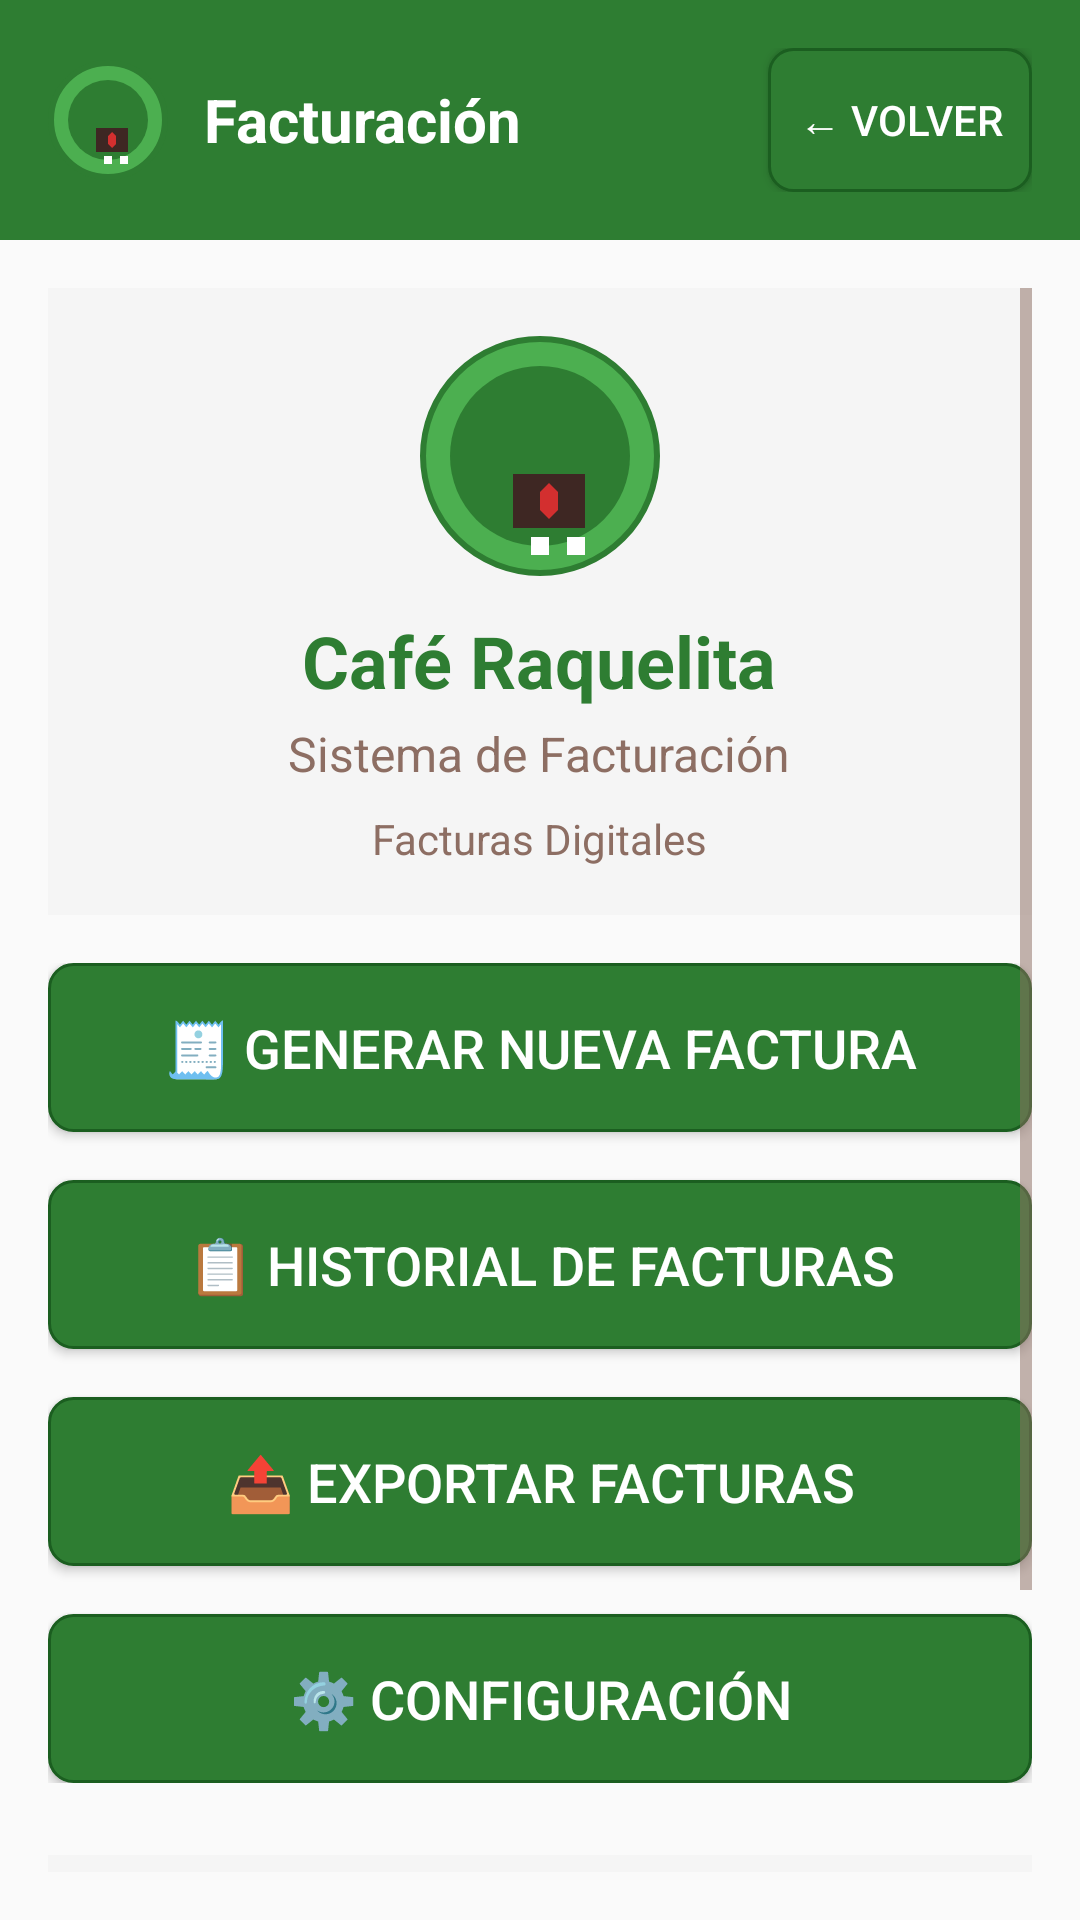

Reconstruct the res/layout file that produces this screen, plus the resources it refers to.
<!-- AndroidManifest.xml: application theme Theme.CafeRaquelita -->
<!-- res/layout/activity_billing.xml -->
<?xml version="1.0" encoding="utf-8"?>
<LinearLayout xmlns:android="http://schemas.android.com/apk/res/android"
    android:layout_width="match_parent"
    android:layout_height="match_parent"
    android:orientation="vertical"
    android:background="@color/background_light">

    
    <LinearLayout
        android:layout_width="match_parent"
        android:layout_height="wrap_content"
        android:orientation="horizontal"
        android:background="@color/cafe_green"
        android:padding="16dp"
        android:gravity="center_vertical">

        <ImageView
            android:layout_width="40dp"
            android:layout_height="40dp"
            android:src="@drawable/logo_cafe_raquelita_final"
            android:background="@drawable/logo_background"
            android:padding="4dp"
            android:layout_marginEnd="12dp"
            android:contentDescription="Logo Café Raquelita" />

        <TextView
            android:layout_width="0dp"
            android:layout_height="wrap_content"
            android:layout_weight="1"
            android:text="Facturación"
            android:textSize="20sp"
            android:textStyle="bold"
            android:textColor="@color/text_light" />

        <Button
            android:id="@+id/buttonBack"
            android:layout_width="wrap_content"
            android:layout_height="wrap_content"
            android:text="← Volver"
            android:background="@drawable/button_cafe_raquelita"
            android:textColor="@color/text_light"
            android:padding="8dp"
            android:textSize="14sp" />

    </LinearLayout>

    
    <ScrollView
        android:layout_width="match_parent"
        android:layout_height="0dp"
        android:layout_weight="1"
        android:padding="16dp">

        <LinearLayout
            android:layout_width="match_parent"
            android:layout_height="wrap_content"
            android:orientation="vertical">

            
            <LinearLayout
                android:layout_width="match_parent"
                android:layout_height="wrap_content"
                android:orientation="vertical"
                android:background="@color/background_dark"
                android:padding="16dp"
                android:layout_marginBottom="16dp"
                android:gravity="center">

                
                <ImageView
                    android:layout_width="80dp"
                    android:layout_height="80dp"
                    android:src="@drawable/logo_cafe_raquelita_final"
                    android:background="@drawable/logo_background"
                    android:padding="4dp"
                    android:layout_marginBottom="12dp"
                    android:contentDescription="Logo Café Raquelita" />

                <TextView
                    android:layout_width="wrap_content"
                    android:layout_height="wrap_content"
                    android:text="Café Raquelita"
                    android:textSize="24sp"
                    android:textStyle="bold"
                    android:textColor="@color/cafe_green"
                    android:layout_marginBottom="4dp" />

                <TextView
                    android:layout_width="wrap_content"
                    android:layout_height="wrap_content"
                    android:text="Sistema de Facturación"
                    android:textSize="16sp"
                    android:textColor="@color/text_secondary"
                    android:layout_marginBottom="8dp" />

                <TextView
                    android:layout_width="wrap_content"
                    android:layout_height="wrap_content"
                    android:text="Facturas Digitales"
                    android:textSize="14sp"
                    android:textColor="@color/cafe_brown" />

            </LinearLayout>

            
            <LinearLayout
                android:layout_width="match_parent"
                android:layout_height="wrap_content"
                android:orientation="vertical">

                
                <Button
                    android:id="@+id/buttonGenerateInvoice"
                    android:layout_width="match_parent"
                    android:layout_height="wrap_content"
                    android:text="🧾 Generar Nueva Factura"
                    android:background="@drawable/button_cafe_raquelita"
                    android:textColor="@color/text_light"
                    android:padding="16dp"
                    android:textSize="18sp"
                    android:layout_marginBottom="16dp" />

                
                <Button
                    android:id="@+id/buttonInvoiceHistory"
                    android:layout_width="match_parent"
                    android:layout_height="wrap_content"
                    android:text="📋 Historial de Facturas"
                    android:background="@drawable/button_cafe_raquelita"
                    android:textColor="@color/text_light"
                    android:padding="16dp"
                    android:textSize="18sp"
                    android:layout_marginBottom="16dp" />

                
                <Button
                    android:id="@+id/buttonExportInvoices"
                    android:layout_width="match_parent"
                    android:layout_height="wrap_content"
                    android:text="📤 Exportar Facturas"
                    android:background="@drawable/button_cafe_raquelita"
                    android:textColor="@color/text_light"
                    android:padding="16dp"
                    android:textSize="18sp"
                    android:layout_marginBottom="16dp" />

                
                <Button
                    android:id="@+id/buttonInvoiceSettings"
                    android:layout_width="match_parent"
                    android:layout_height="wrap_content"
                    android:text="⚙️ Configuración"
                    android:background="@drawable/button_cafe_raquelita"
                    android:textColor="@color/text_light"
                    android:padding="16dp"
                    android:textSize="18sp" />

            </LinearLayout>

            
            <LinearLayout
                android:layout_width="match_parent"
                android:layout_height="wrap_content"
                android:orientation="vertical"
                android:background="@color/background_dark"
                android:padding="16dp"
                android:layout_marginTop="24dp">

                <TextView
                    android:layout_width="wrap_content"
                    android:layout_height="wrap_content"
                    android:text="💡 Información"
                    android:textSize="16sp"
                    android:textStyle="bold"
                    android:textColor="@color/cafe_green"
                    android:layout_marginBottom="8dp" />

                <TextView
                    android:layout_width="wrap_content"
                    android:layout_height="wrap_content"
                    android:text="• Las facturas incluyen tu logo de Café Raquelita"
                    android:textSize="14sp"
                    android:textColor="@color/text_secondary"
                    android:layout_marginBottom="4dp" />

                <TextView
                    android:layout_width="wrap_content"
                    android:layout_height="wrap_content"
                    android:text="• Propina del 5% opcional"
                    android:textSize="14sp"
                    android:textColor="@color/text_secondary"
                    android:layout_marginBottom="4dp" />

                <TextView
                    android:layout_width="wrap_content"
                    android:layout_height="wrap_content"
                    android:text="• Exportación a PDF disponible"
                    android:textSize="14sp"
                    android:textColor="@color/text_secondary" />

            </LinearLayout>

        </LinearLayout>

    </ScrollView>

</LinearLayout>
<!-- resources referenced by this layout -->
<resources>
  <color name="background_dark">#F5F5F5</color>
  <color name="background_light">#FAFAFA</color>
  <color name="cafe_brown">#8D6E63</color>
  <color name="cafe_green">#2E7D32</color>
  <color name="text_light">#FFFFFF</color>
  <color name="text_secondary">@color/cafe_brown</color>
  <!-- drawable logo_background (drawable) -->
  <?xml version="1.0" encoding="utf-8"?>
  <shape xmlns:android="http://schemas.android.com/apk/res/android"
      android:shape="oval">
      <solid android:color="@color/cafe_green_light" />
      <stroke android:width="2dp" android:color="@color/cafe_green" />
  </shape>
  <!-- drawable logo_cafe_raquelita_final (drawable) -->
  <?xml version="1.0" encoding="utf-8"?>
  <vector xmlns:android="http://schemas.android.com/apk/res/android"
      android:width="120dp"
      android:height="120dp"
      android:viewportWidth="120"
      android:viewportHeight="120">
      
      
      <path
          android:fillColor="@color/cafe_green"
          android:pathData="M60,60m-50,0a50,50 0,1 1,100 0a50,50 0,1 1,-100 0" />
      
      
      <path
          android:fillColor="@color/cafe_dark"
          android:pathData="M45,70 L45,100 L85,100 L85,70 Z" />
      
      
      <path
          android:fillColor="@color/cafe_red"
          android:pathData="M60,80 L65,75 L70,80 L70,90 L65,95 L60,90 Z" />
      
      
      <path
          android:fillColor="@color/text_light"
          android:pathData="M55,105 L65,105 L65,115 L55,115 Z" />
      <path
          android:fillColor="@color/text_light"
          android:pathData="M75,105 L85,105 L85,115 L75,115 Z" />
  </vector>
  <style name="Theme.CafeRaquelita" parent="Theme.AppCompat.Light.NoActionBar">
          
          <item name="colorPrimary">@color/cafe_green</item>
          <item name="colorPrimaryDark">@color/cafe_green_dark</item>
          <item name="colorAccent">@color/cafe_yellow</item>
          
          
          <item name="android:windowBackground">@color/background_light</item>
          <item name="android:statusBarColor">@color/cafe_green_dark</item>
          
          
          <item name="android:textColorPrimary">@color/text_primary</item>
          <item name="android:textColorSecondary">@color/text_secondary</item>
          
          
          <item name="android:buttonStyle">@style/Widget.CafeRaquelita.Button</item>
          
          
          <item name="toolbarStyle">@style/Widget.CafeRaquelita.Toolbar</item>
      </style>
  <color name="cafe_green_dark">#1B5E20</color>
  <color name="cafe_brown_light">#A1887F</color>
  <color name="cafe_green_light">#4CAF50</color>
  <color name="cafe_dark">#3E2723</color>
  <color name="cafe_red">#D32F2F</color>
  <color name="cafe_yellow">#FFC107</color>
  <color name="text_primary">@color/cafe_dark</color>
  <style name="Widget.CafeRaquelita.Button" parent="Widget.AppCompat.Button">
          <item name="android:background">@drawable/button_cafe_raquelita</item>
          <item name="android:textColor">@color/text_light</item>
          <item name="android:padding">12dp</item>
          <item name="android:textSize">16sp</item>
      </style>
  <style name="Widget.CafeRaquelita.Toolbar" parent="Widget.AppCompat.Toolbar">
          <item name="android:background">@color/cafe_green</item>
          <item name="android:titleTextColor">@color/text_light</item>
      </style>
</resources>
